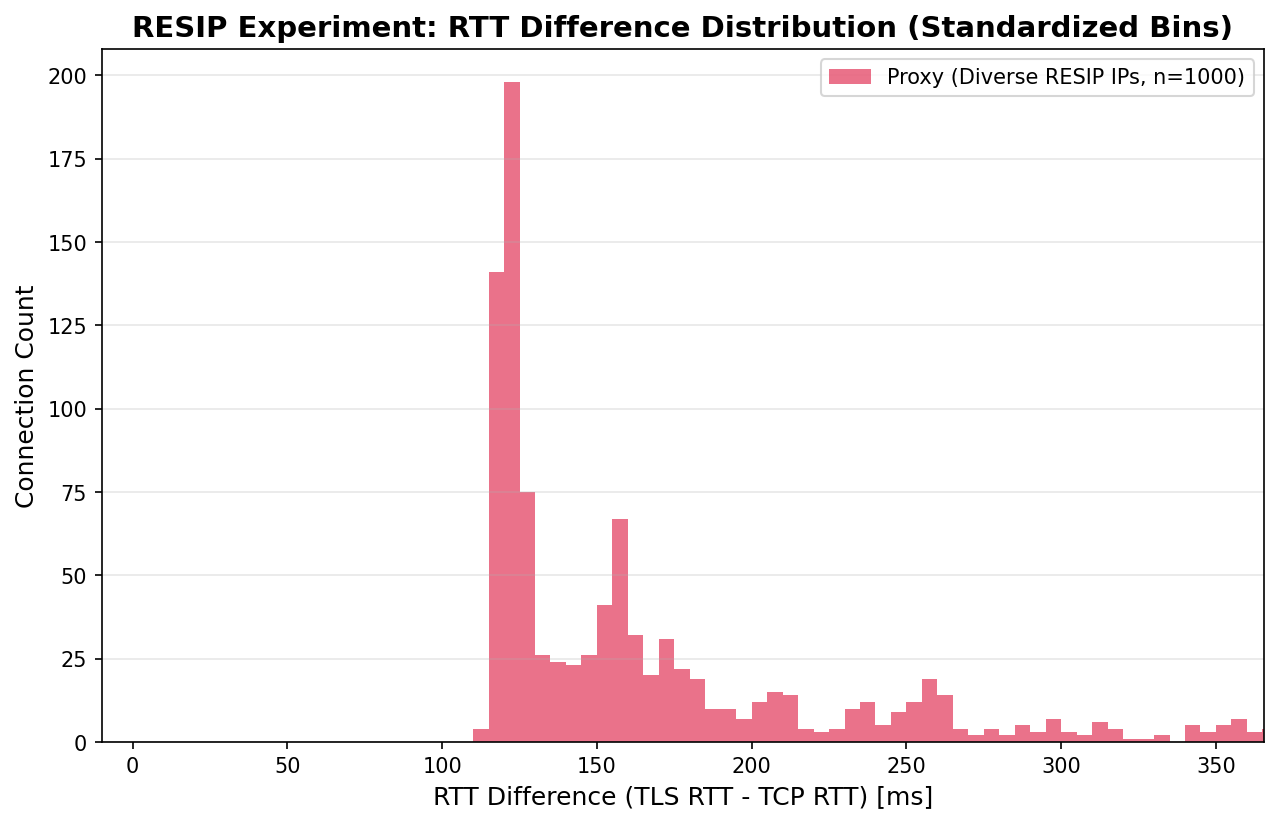

The file beside this chart, header and first rows:
sid, client_ip, tcp_rtt_ms, tls_rtt_ms, diff_ms, type
0, 34.84.127.58, 159.4, 283.4, 124.1, PROXY
1, 34.84.127.58, 159.3, 286.4, 127, PROXY
2, 34.84.127.58, 158.2, 278.7, 120.5, PROXY
3, 34.84.127.58, 156.3, 277.7, 121.4, PROXY
4, 34.84.127.58, 156.6, 358.3, 201.7, PROXY
5, 34.84.127.58, 157.8, 274, 116.2, PROXY
6, 34.84.127.58, 155.4, 279.3, 123.9, PROXY
7, 34.84.127.58, 156.4, 278.1, 121.7, PROXY
8, 34.84.127.58, 157.2, 275.7, 118.5, PROXY
9, 34.84.127.58, 157.1, 279.3, 122.2, PROXY
10, 34.84.127.58, 157.8, 280.4, 122.5, PROXY
11, 34.84.127.58, 157.3, 280, 122.7, PROXY
12, 34.84.127.58, 157.4, 276.1, 118.7, PROXY
13, 34.84.127.58, 157.1, 367, 209.8, PROXY
14, 34.84.127.58, 159.5, 277.7, 118.3, PROXY
15, 34.84.127.58, 158.2, 280.6, 122.4, PROXY
16, 34.84.127.58, 157.7, 279.2, 121.5, PROXY
17, 34.84.127.58, 156.9, 273.9, 117, PROXY
18, 34.84.127.58, 158.1, 277.1, 119, PROXY
19, 34.84.127.58, 156.6, 279.9, 123.3, PROXY
20, 34.84.127.58, 157.1, 361.9, 204.8, PROXY
21, 34.84.127.58, 154.9, 367.8, 212.9, PROXY
22, 34.84.127.58, 156, 365.6, 209.7, PROXY
23, 34.84.127.58, 157.3, 305.4, 148.1, PROXY
24, 34.84.127.58, 158.5, 277.4, 118.9, PROXY
25, 34.84.127.58, 155.9, 286.5, 130.6, PROXY
26, 34.84.127.58, 156.4, 282.3, 125.9, PROXY
27, 34.84.127.58, 159.3, 283.8, 124.4, PROXY
28, 34.84.127.58, 157.2, 300.8, 143.6, PROXY
29, 34.84.127.58, 159.1, 281, 121.9, PROXY
30, 34.84.127.58, 160.8, 287.5, 126.7, PROXY
31, 34.84.127.58, 158, 285.9, 127.9, PROXY
32, 34.84.127.58, 159.9, 282, 122, PROXY
33, 34.84.127.58, 156.8, 329.5, 172.7, PROXY
34, 34.84.127.58, 159.9, 307.3, 147.3, PROXY
35, 34.84.127.58, 159.1, 274.3, 115.2, PROXY
36, 34.84.127.58, 158.7, 277.2, 118.5, PROXY
37, 34.84.127.58, 159.2, 276.3, 117.1, PROXY
38, 34.84.127.58, 158.2, 361.5, 203.2, PROXY
39, 34.84.127.58, 157.2, 358.5, 201.2, PROXY
40, 34.84.127.58, 158.6, 280.6, 122, PROXY
41, 34.84.127.58, 157.9, 277.5, 119.6, PROXY
42, 34.84.127.58, 156.1, 277.5, 121.4, PROXY
43, 34.84.127.58, 158.5, 280, 121.5, PROXY
44, 34.84.127.58, 157.8, 279.5, 121.7, PROXY
45, 34.84.127.58, 157.3, 284.8, 127.5, PROXY
46, 34.84.127.58, 157.5, 276.6, 119.1, PROXY
47, 34.84.127.58, 157.2, 277.4, 120.3, PROXY
48, 34.84.127.58, 157.6, 277.4, 119.8, PROXY
49, 34.84.127.58, 155.9, 276.7, 120.7, PROXY
50, 34.84.127.58, 156.2, 467.7, 311.5, PROXY
51, 34.84.127.58, 156.2, 468.9, 312.6, PROXY
52, 34.84.127.58, 157.4, 446.6, 289.3, PROXY
53, 34.84.127.58, 159.3, 504.5, 345.2, PROXY
54, 34.84.127.58, 156.4, 507.9, 351.5, PROXY
56, 34.84.127.58, 155.5, 530.2, 374.7, PROXY
57, 34.84.127.58, 158.5, 534.2, 375.7, PROXY
58, 34.84.127.58, 156.6, 531.5, 374.8, PROXY
59, 34.84.127.58, 157.8, 542.5, 384.7, PROXY
60, 34.84.127.58, 158.4, 543.9, 385.5, PROXY
... 940 more rows
